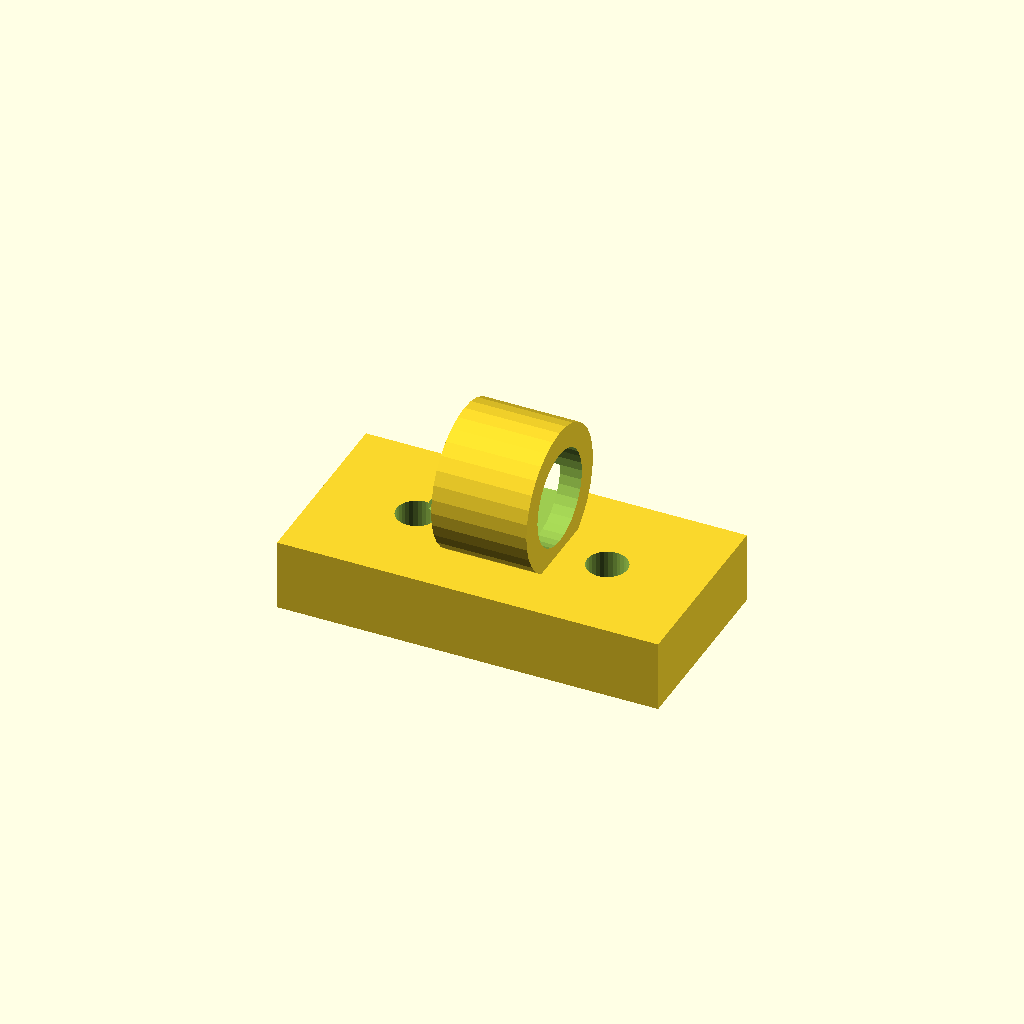
Cell 1: rendered with the file's own defaults.
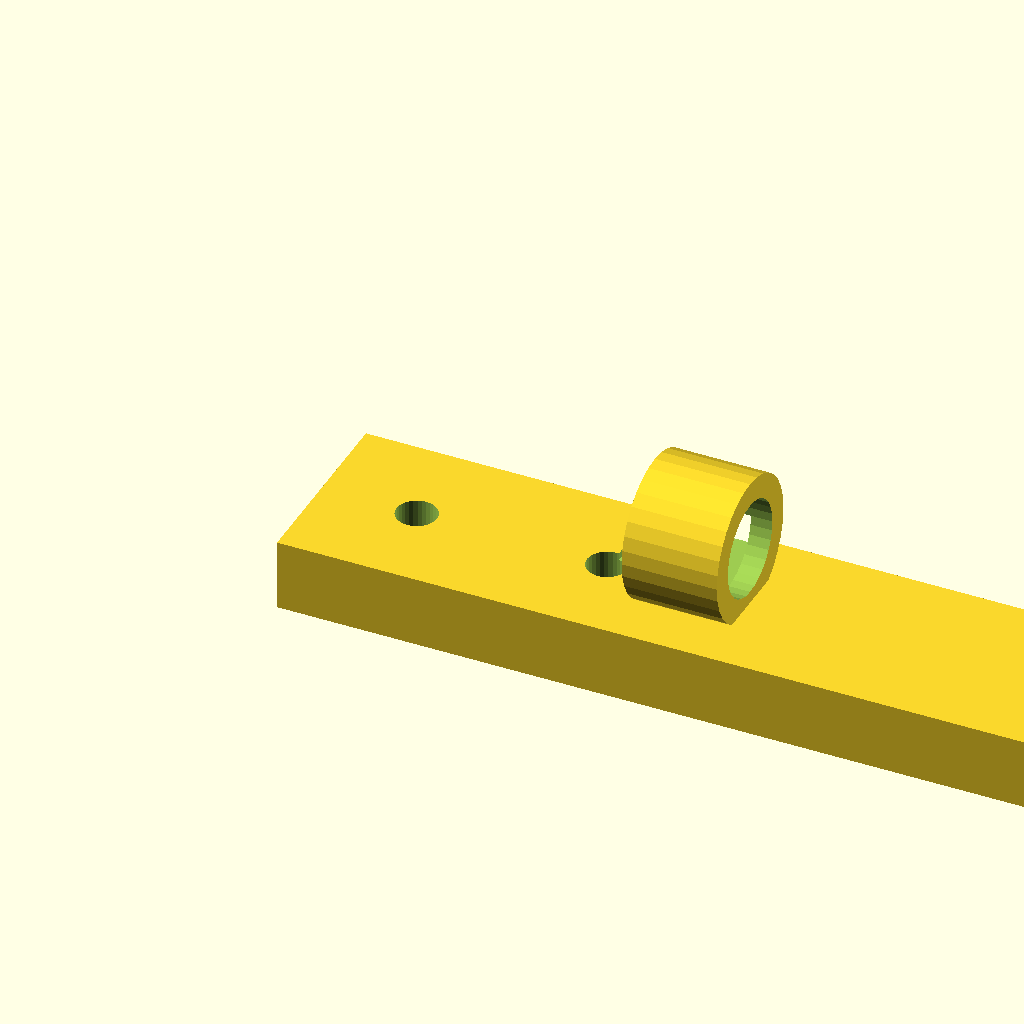
Cell 2: plate_x = 64 (everything else at default).
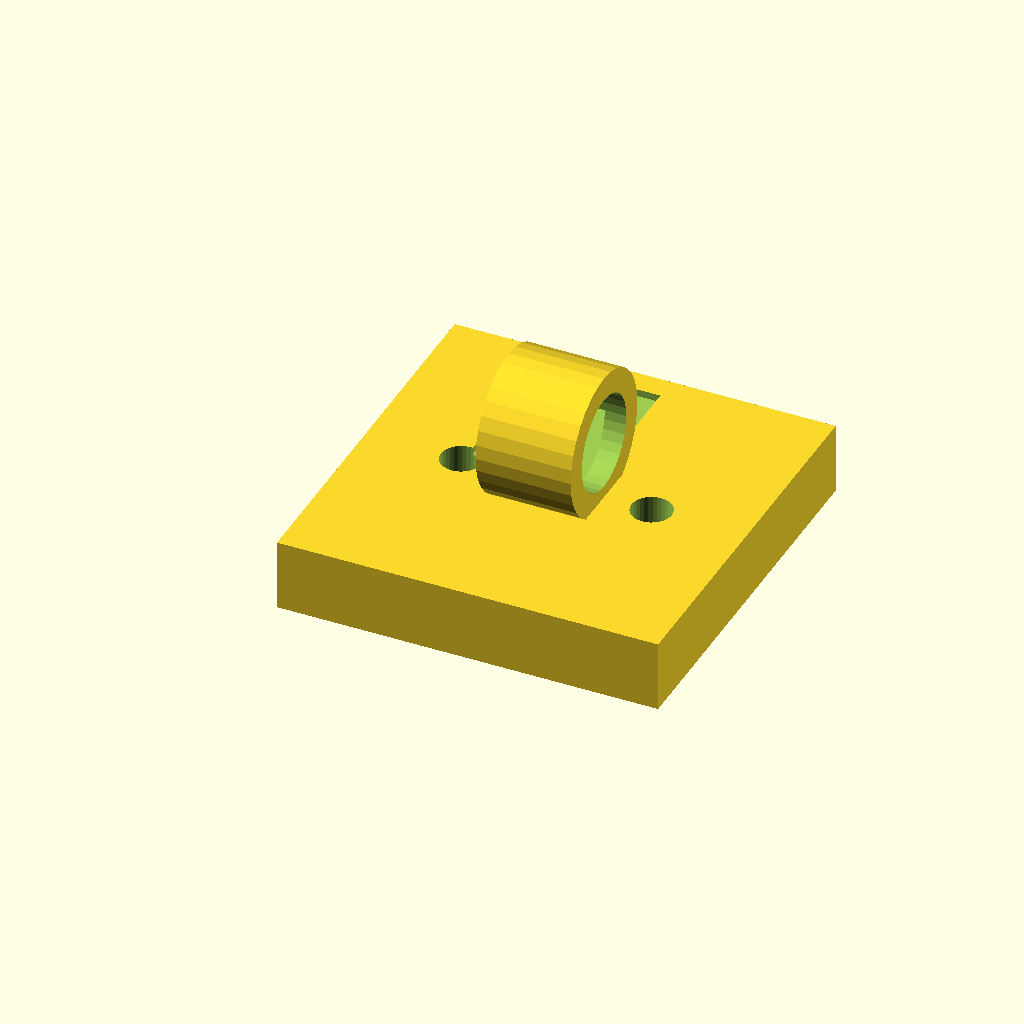
Cell 3 — plate_y set to 32, the other parameters unchanged.
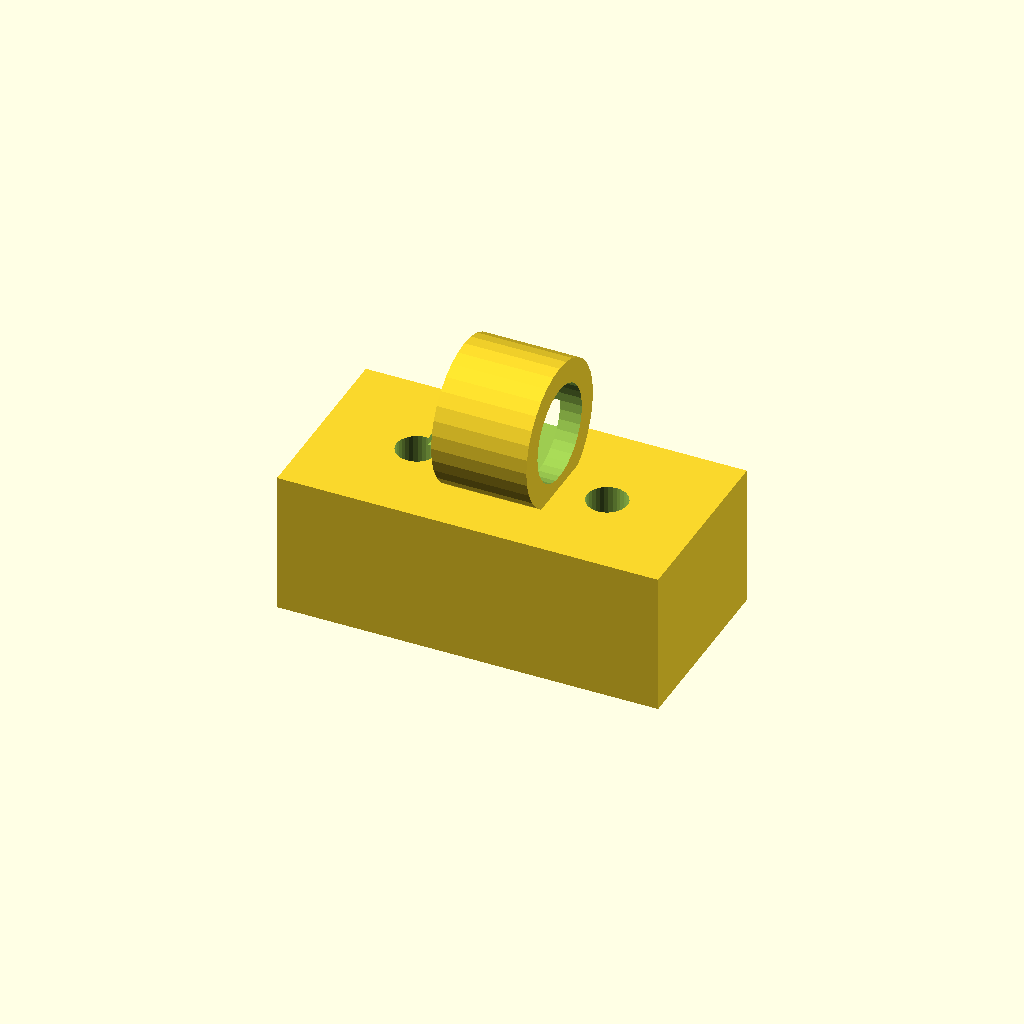
Cell 4: plate_t = 12 (everything else at default).
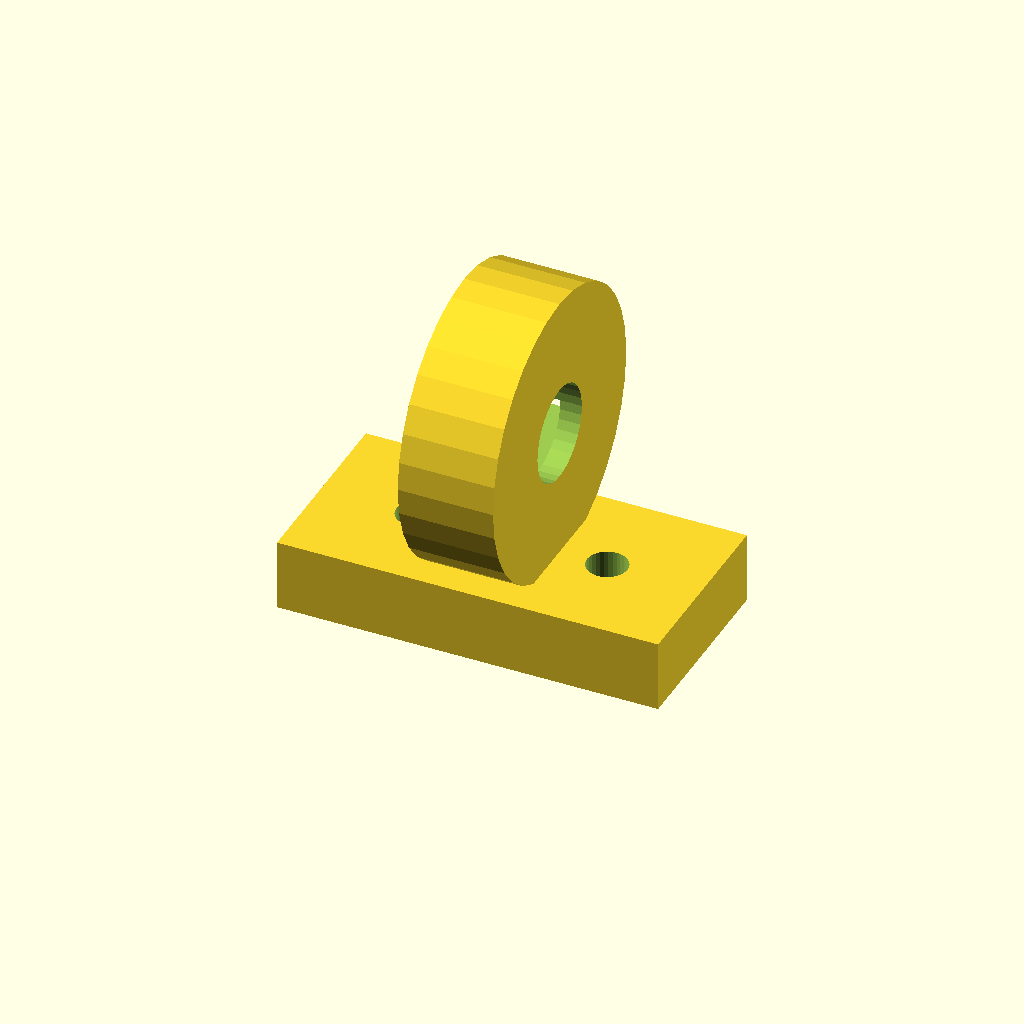
Cell 5: wire_seat_d = 24 (everything else at default).
All cells are drawn from one camera (rotation 55°, 0°, 25°, orthographic, colour scheme Cornfield), so only the parameter changes between them.
Source of the model, optional_data/gen2/clips/part_0038.scad:
$fn = 32;

// ----------------------------------------------------------------------
// Cable clip: cable 8 mm, clamp 12 mm, base 32 mm
// ----------------------------------------------------------------------

// --- parameters (mm) ---
plate_x = 32;             // base length, X
plate_y = 16;             // base width, Y
plate_t = 6;              // base thickness
wire_seat_d = 12;         // clamp outside diameter
clip_t = 2;               // clamp wall
cable_d = 8;              // cable opening
ring_w = 8;               // clamp width along the cable
screw_d = 3.4;            // screw clearance
throat = 5.6;             // snap throat width
sink = 1;                 // overlap of the clamp into the base

module base() {
  cube([plate_x, plate_y, plate_t]);
}

module clamp() {
  translate([plate_x / 2, plate_y / 2, plate_t + wire_seat_d / 2 - sink]) rotate([0, 90, 0])
    cylinder(h = ring_w, d = wire_seat_d, center = true);
}

difference() {
  union() {
    base();
    clamp();
  }
  translate([plate_x / 2, plate_y / 2, plate_t + wire_seat_d / 2 - sink]) rotate([0, 90, 0]) translate([0, 0, -ring_w / 2 - 1]) cylinder(h = ring_w + 2, d = cable_d);
  /* snap throat: the opening is narrower than the cable */
  translate([plate_x / 2 - throat / 2, plate_y / 2, plate_t + wire_seat_d / 2 - sink]) rotate([0, 90, 0]) translate([0, 0, -ring_w / 2 - 1]) cube([throat, wire_seat_d + 2, ring_w + 2]);
  translate([8, plate_y / 2, -1]) cylinder(h = plate_t + 2, d = screw_d);
  translate([24, plate_y / 2, -1]) cylinder(h = plate_t + 2, d = screw_d);
}
Customizer parameters (derived from the source; name, type, default, range or options):
plate_x: number, default 32
plate_y: number, default 16
plate_t: number, default 6
wire_seat_d: number, default 12
clip_t: number, default 2
cable_d: number, default 8
ring_w: number, default 8
screw_d: number, default 3.4
throat: number, default 5.6
sink: number, default 1
